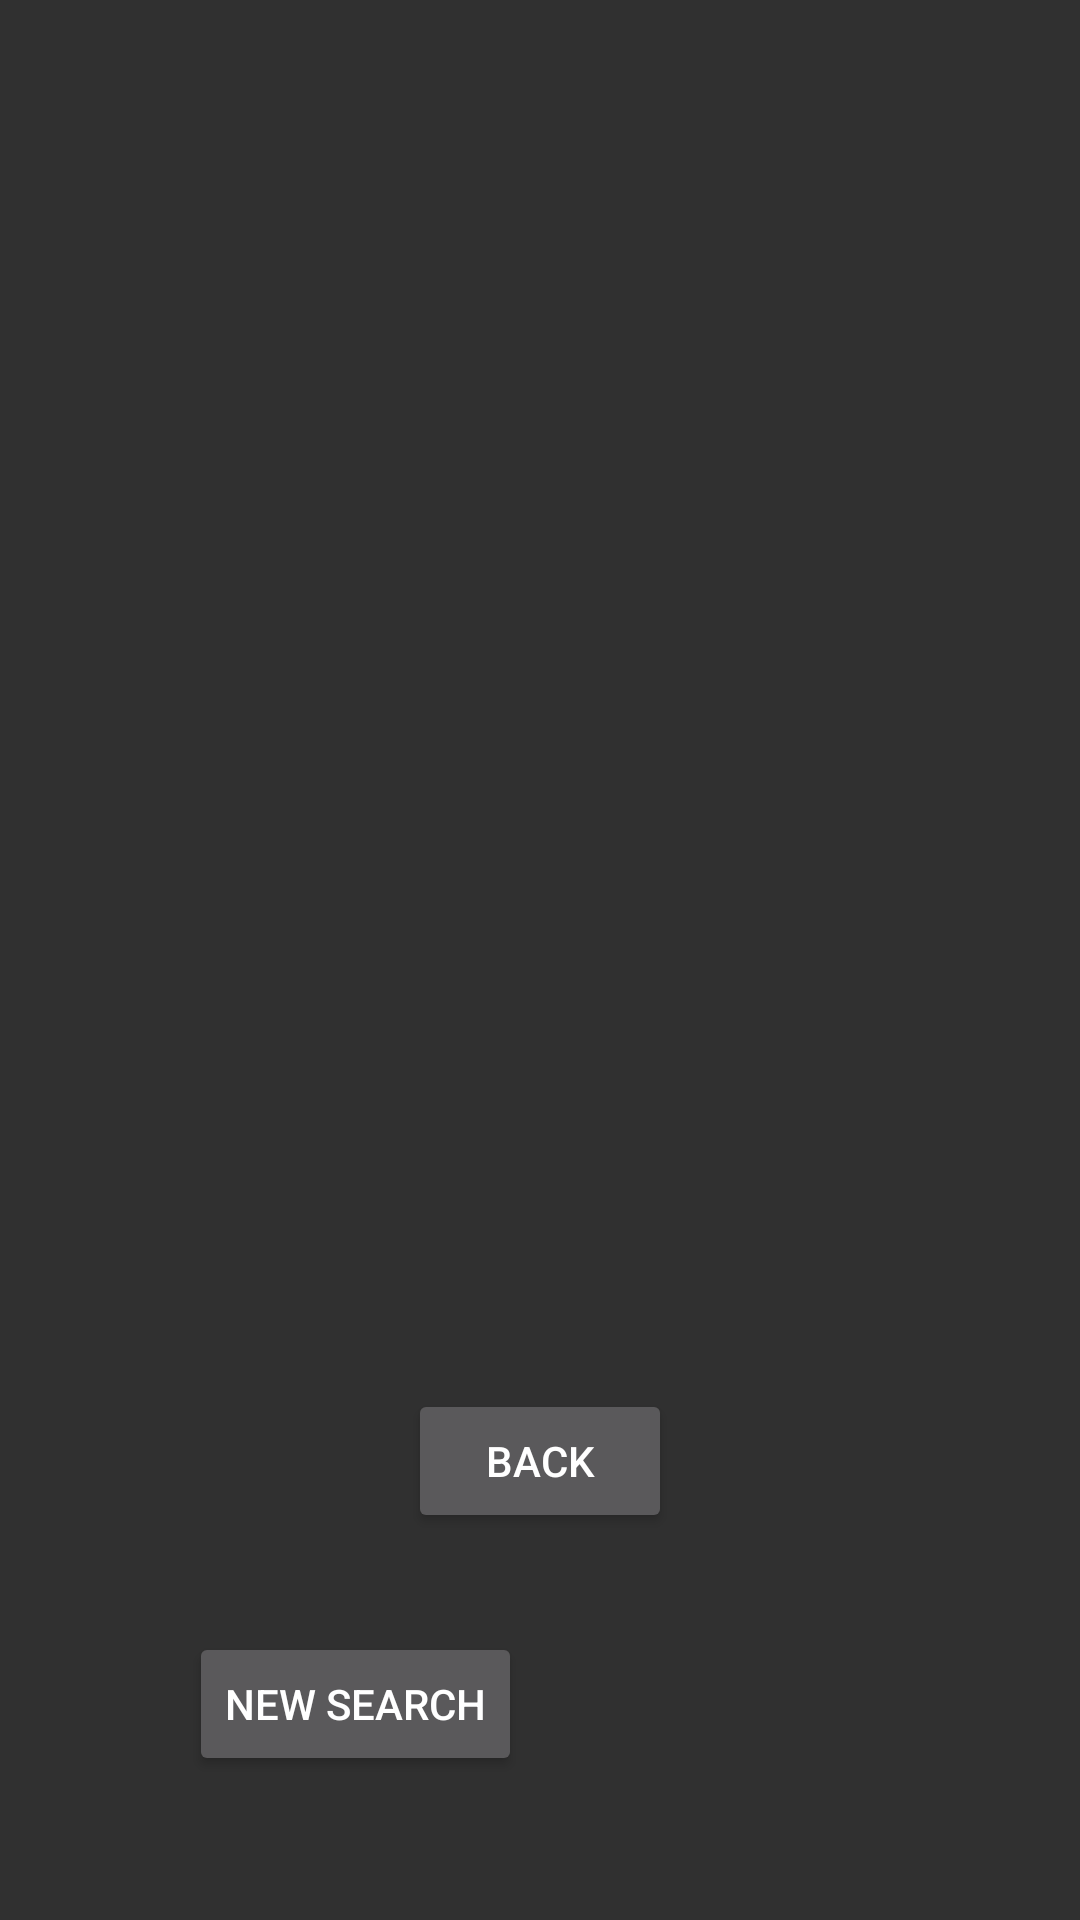

Android layout source for this screen:
<!-- AndroidManifest.xml: application theme Theme.AppCompat.NoActionBar -->
<!-- res/layout/content_state4.xml -->
<?xml version="1.0" encoding="utf-8"?>

<android.support.constraint.ConstraintLayout xmlns:android="http://schemas.android.com/apk/res/android"
    xmlns:app="http://schemas.android.com/apk/res-auto"
    xmlns:tools="http://schemas.android.com/tools"
    android:layout_width="match_parent"
    android:layout_height="match_parent"
    tools:context="com.crimeconnections.crime.State4"
    tools:showIn="@layout/activity_state4">

    <Button
        android:id="@+id/button4"
        android:layout_width="wrap_content"
        android:layout_height="wrap_content"
        android:layout_marginBottom="33dp"
        android:text="@string/back"
        app:layout_constraintBottom_toTopOf="@+id/button7"
        app:layout_constraintEnd_toEndOf="parent"
        app:layout_constraintStart_toStartOf="parent" />

    <Button
        android:id="@+id/button7"
        android:layout_width="wrap_content"
        android:layout_height="wrap_content"
        android:layout_marginBottom="48dp"
        android:layout_marginLeft="63dp"
        android:layout_marginStart="63dp"
        android:text="@string/NewSearch"
        app:layout_constraintBottom_toBottomOf="parent"
        app:layout_constraintStart_toStartOf="parent"
        tools:ignore="RtlHardcoded" />
</android.support.constraint.ConstraintLayout>
<!-- res/layout/activity_state4.xml (included above) -->
<?xml version="1.0" encoding="utf-8"?>

<android.support.constraint.ConstraintLayout xmlns:android="http://schemas.android.com/apk/res/android"
    xmlns:app="http://schemas.android.com/apk/res-auto"
    xmlns:tools="http://schemas.android.com/tools"
    android:layout_width="match_parent"
    android:layout_height="match_parent"
    android:background="#0663ba"
    tools:context="com.crimeconnections.crime.State4"
    tools:layout_editor_absoluteY="81dp">



        <ImageButton
            android:id="@+id/imageButton"
            android:layout_width="wrap_content"
            android:layout_height="wrap_content"
            android:layout_marginEnd="96dp"
            android:layout_marginTop="4dp"
            android:backgroundTint="#a91818"
            android:scaleType="fitCenter"
            android:src="@drawable/new_crime_img"
            android:visibility="visible"
            app:layout_constraintEnd_toEndOf="parent"
            app:layout_constraintStart_toEndOf="@+id/textView"
            app:layout_constraintTop_toTopOf="parent"
            tools:ignore="UnknownIdInLayout" />

</android.support.constraint.ConstraintLayout>
<!-- resources referenced by this layout -->
<resources>
  <!-- drawable new_crime_img: png bitmap (drawable, 16342 bytes) -->
  <string name="NewSearch">New Search</string>
  <string name="back">back</string>
</resources>
